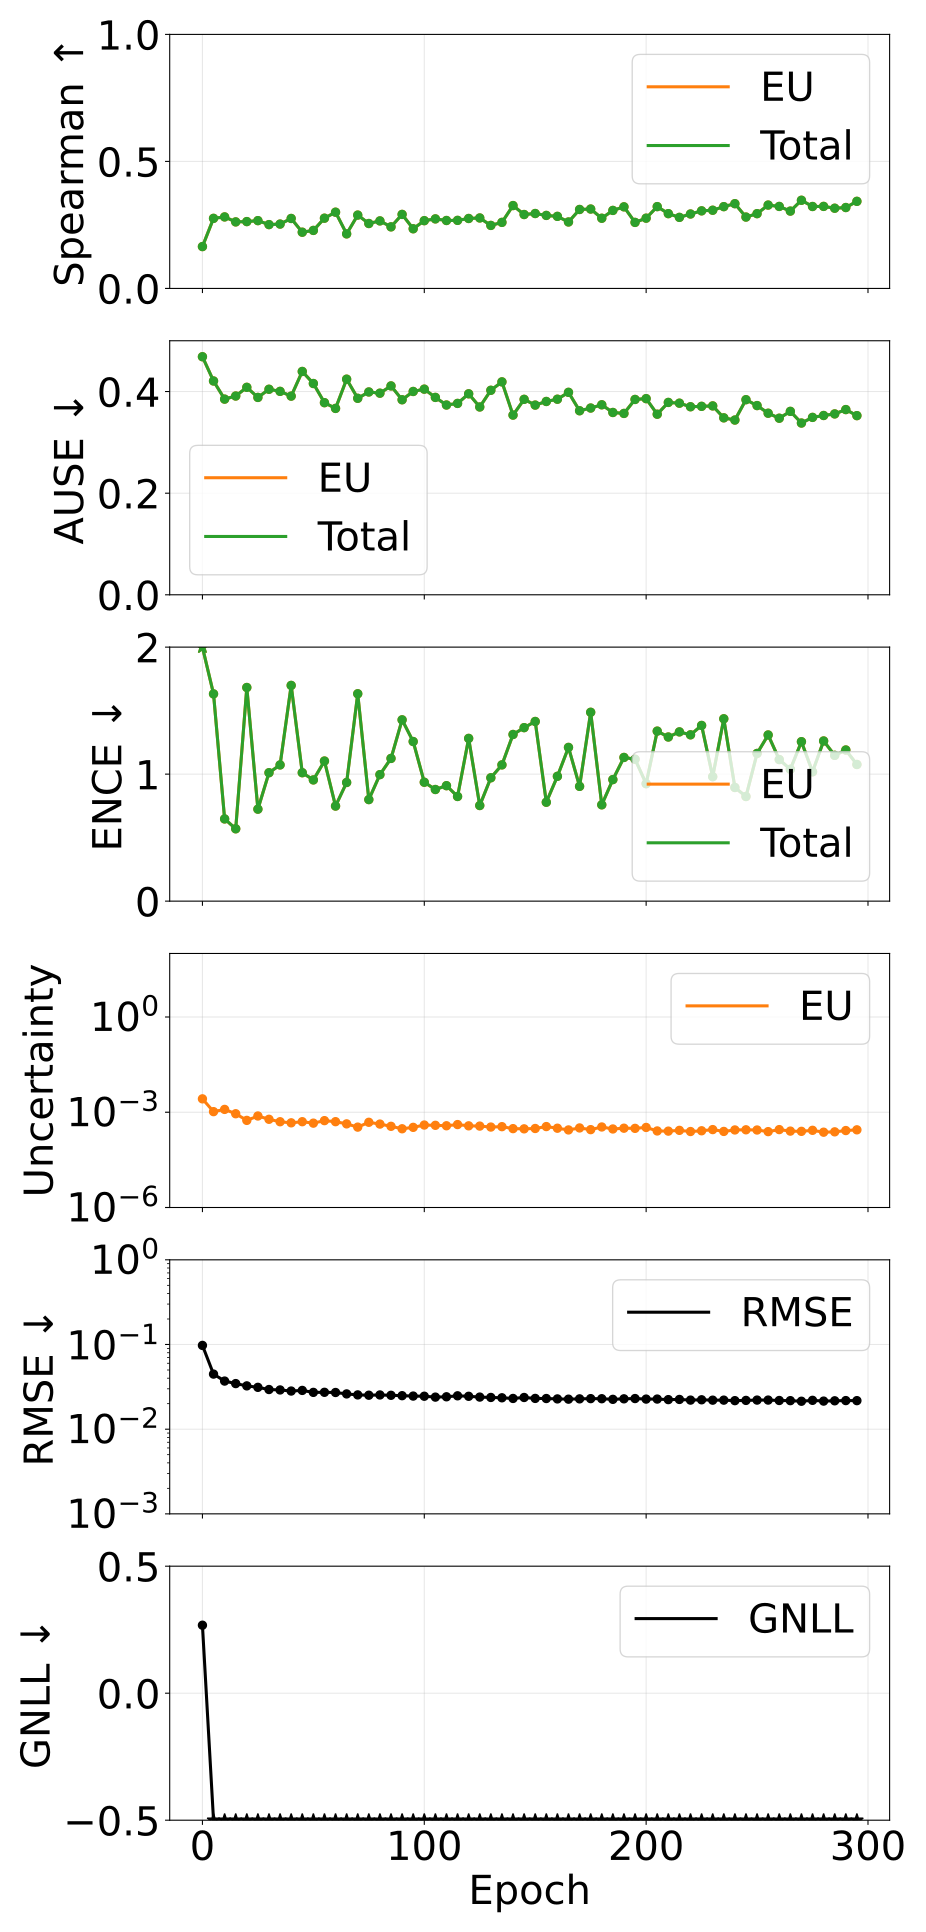

The file beside this chart, header and first rows:
epoch, pearson_aleatoric, pearson_epistemic, pearson_total, spearman_aleatoric, spearman_epistemic, spearman_total, ause_aleatoric, ause_epistemic, ause_total, ence_aleatoric, ence_epistemic, ence_total, magnitude_aleatoric, magnitude_epistemic, magnitude_total, rmse_e_atom, nll_energy
0, nan, 0.2865, 0.2865, nan, 0.1648, 0.1648, nan, 0.4685, 0.4685, nan, 3.914, 3.914, 0.0, 0.00264, 0.00264, 0.09757, 0.2676
5, nan, 0.1577, 0.1577, nan, 0.2759, 0.2759, nan, 0.4208, 0.4208, nan, 1.632, 1.632, 0.0, 0.001044, 0.001044, 0.04471, -1.378
10, nan, 0.0999, 0.0999, nan, 0.2815, 0.2815, nan, 0.3851, 0.3851, nan, 0.6473, 0.6473, 0.0, 0.001228, 0.001228, 0.03699, -1.887
15, nan, 0.1534, 0.1534, nan, 0.2619, 0.2619, nan, 0.3912, 0.3912, nan, 0.5697, 0.5697, 0.0, 0.0008968, 0.0008968, 0.03454, -1.98
20, nan, 0.1243, 0.1243, nan, 0.2632, 0.2632, nan, 0.4083, 0.4083, nan, 1.682, 1.682, 0.0, 0.0005539, 0.0005539, 0.03245, -1.694
25, nan, 0.1191, 0.1191, nan, 0.2669, 0.2669, nan, 0.3885, 0.3885, nan, 0.7242, 0.7242, 0.0, 0.0007618, 0.0007618, 0.0312, -2.054
30, nan, 0.1494, 0.1494, nan, 0.2513, 0.2513, nan, 0.4045, 0.4045, nan, 1.011, 1.011, 0.0, 0.0005995, 0.0005995, 0.0294, -1.993
35, nan, 0.2743, 0.2743, nan, 0.2533, 0.2533, nan, 0.4004, 0.4004, nan, 1.073, 1.073, 0.0, 0.000502, 0.000502, 0.02906, -2.026
40, nan, 0.1462, 0.1462, nan, 0.2754, 0.2754, nan, 0.391, 0.391, nan, 1.698, 1.698, 0.0, 0.000464, 0.000464, 0.0282, -1.852
45, nan, 0.2226, 0.2226, nan, 0.2213, 0.2213, nan, 0.4396, 0.4396, nan, 1.011, 1.011, 0.0, 0.0005033, 0.0005033, 0.02869, -2.033
50, nan, 0.1786, 0.1786, nan, 0.2284, 0.2284, nan, 0.4158, 0.4158, nan, 0.9545, 0.9545, 0.0, 0.0004532, 0.0004532, 0.0272, -2.126
55, nan, 0.2218, 0.2218, nan, 0.2765, 0.2765, nan, 0.3781, 0.3781, nan, 1.103, 1.103, 0.0, 0.0005439, 0.0005439, 0.02726, -2.098
60, nan, 0.2781, 0.2781, nan, 0.3001, 0.3001, nan, 0.3668, 0.3668, nan, 0.7487, 0.7487, 0.0, 0.0005043, 0.0005043, 0.02712, -2.213
65, nan, 0.2562, 0.2562, nan, 0.2148, 0.2148, nan, 0.4244, 0.4244, nan, 0.9342, 0.9342, 0.0, 0.0004301, 0.0004301, 0.02609, -2.175
70, nan, 0.1715, 0.1715, nan, 0.2887, 0.2887, nan, 0.3867, 0.3867, nan, 1.633, 1.633, 0.0, 0.0003398, 0.0003398, 0.0254, -2.005
75, nan, 0.263, 0.263, nan, 0.2556, 0.2556, nan, 0.3992, 0.3992, nan, 0.7996, 0.7996, 0.0, 0.0004824, 0.0004824, 0.02518, -2.219
80, nan, 0.244, 0.244, nan, 0.2658, 0.2658, nan, 0.3968, 0.3968, nan, 0.996, 0.996, 0.0, 0.0004237, 0.0004237, 0.02536, -2.165
85, nan, 0.1783, 0.1783, nan, 0.2424, 0.2424, nan, 0.4111, 0.4111, nan, 1.124, 1.124, 0.0, 0.0003605, 0.0003605, 0.02512, -2.157
90, nan, 0.28, 0.28, nan, 0.2914, 0.2914, nan, 0.3839, 0.3839, nan, 1.427, 1.427, 0.0, 0.0003015, 0.0003015, 0.02486, -2.109
95, nan, 0.3132, 0.3132, nan, 0.2349, 0.2349, nan, 0.4002, 0.4002, nan, 1.257, 1.257, 0.0, 0.0003341, 0.0003341, 0.02461, -2.156
100, nan, 0.2088, 0.2088, nan, 0.2668, 0.2668, nan, 0.4047, 0.4047, nan, 0.9361, 0.9361, 0.0, 0.0003952, 0.0003952, 0.0245, -2.212
105, nan, 0.2267, 0.2267, nan, 0.2738, 0.2738, nan, 0.3885, 0.3885, nan, 0.879, 0.879, 0.0, 0.0003873, 0.0003873, 0.02391, -2.274
110, nan, 0.2331, 0.2331, nan, 0.2674, 0.2674, nan, 0.3735, 0.3735, nan, 0.909, 0.909, 0.0, 0.000375, 0.000375, 0.02413, -2.275
115, nan, 0.2578, 0.2578, nan, 0.2679, 0.2679, nan, 0.3767, 0.3767, nan, 0.824, 0.824, 0.0, 0.0004089, 0.0004089, 0.02477, -2.303
120, nan, 0.2007, 0.2007, nan, 0.2754, 0.2754, nan, 0.3956, 0.3956, nan, 1.281, 1.281, 0.0, 0.000373, 0.000373, 0.02445, -2.132
125, nan, 0.2383, 0.2383, nan, 0.2774, 0.2774, nan, 0.3697, 0.3697, nan, 0.7529, 0.7529, 0.0, 0.0003661, 0.0003661, 0.02393, -2.357
130, nan, 0.2669, 0.2669, nan, 0.248, 0.248, nan, 0.4025, 0.4025, nan, 0.9712, 0.9712, 0.0, 0.0003415, 0.0003415, 0.02369, -2.279
135, nan, 0.2521, 0.2521, nan, 0.2601, 0.2601, nan, 0.4191, 0.4191, nan, 1.073, 1.073, 0.0, 0.0003512, 0.0003512, 0.02348, -2.2
140, nan, 0.3045, 0.3045, nan, 0.3262, 0.3262, nan, 0.3537, 0.3537, nan, 1.312, 1.312, 0.0, 0.0003044, 0.0003044, 0.02306, -2.228
145, nan, 0.1757, 0.1757, nan, 0.291, 0.291, nan, 0.3847, 0.3847, nan, 1.366, 1.366, 0.0, 0.0002999, 0.0002999, 0.02367, -2.17
150, nan, 0.1565, 0.1565, nan, 0.2949, 0.2949, nan, 0.3734, 0.3734, nan, 1.414, 1.414, 0.0, 0.0003077, 0.0003077, 0.02308, -2.172
155, nan, 0.3152, 0.3152, nan, 0.2874, 0.2874, nan, 0.3805, 0.3805, nan, 0.7787, 0.7787, 0.0, 0.0003536, 0.0003536, 0.02302, -2.377
160, nan, 0.2774, 0.2774, nan, 0.2837, 0.2837, nan, 0.3849, 0.3849, nan, 0.9828, 0.9828, 0.0, 0.0003139, 0.0003139, 0.02277, -2.298
165, nan, 0.2751, 0.2751, nan, 0.2616, 0.2616, nan, 0.3985, 0.3985, nan, 1.21, 1.21, 0.0, 0.0002772, 0.0002772, 0.02261, -2.269
170, nan, 0.2356, 0.2356, nan, 0.3108, 0.3108, nan, 0.3622, 0.3622, nan, 0.9037, 0.9037, 0.0, 0.0003202, 0.0003202, 0.0228, -2.361
175, nan, 0.26, 0.26, nan, 0.3125, 0.3125, nan, 0.3676, 0.3676, nan, 1.487, 1.487, 0.0, 0.000283, 0.000283, 0.02295, -2.156
180, nan, 0.291, 0.291, nan, 0.2763, 0.2763, nan, 0.374, 0.374, nan, 0.7584, 0.7584, 0.0, 0.0003435, 0.0003435, 0.02289, -2.396
185, nan, 0.2086, 0.2086, nan, 0.3071, 0.3071, nan, 0.3588, 0.3588, nan, 0.9571, 0.9571, 0.0, 0.0002971, 0.0002971, 0.02251, -2.371
190, nan, 0.3098, 0.3098, nan, 0.3212, 0.3212, nan, 0.357, 0.357, nan, 1.131, 1.131, 0.0, 0.0003142, 0.0003142, 0.02283, -2.299
195, nan, 0.2786, 0.2786, nan, 0.2599, 0.2599, nan, 0.3845, 0.3845, nan, 1.117, 1.117, 0.0, 0.0003107, 0.0003107, 0.023, -2.281
200, nan, 0.2271, 0.2271, nan, 0.2766, 0.2766, nan, 0.386, 0.386, nan, 0.9247, 0.9247, 0.0, 0.0003321, 0.0003321, 0.02266, -2.343
205, nan, 0.2572, 0.2572, nan, 0.3221, 0.3221, nan, 0.3554, 0.3554, nan, 1.339, 1.339, 0.0, 0.0002574, 0.0002574, 0.02268, -2.256
210, nan, 0.2506, 0.2506, nan, 0.2944, 0.2944, nan, 0.3786, 0.3786, nan, 1.292, 1.292, 0.0, 0.0002542, 0.0002542, 0.02234, -2.26
215, nan, 0.2421, 0.2421, nan, 0.2797, 0.2797, nan, 0.3771, 0.3771, nan, 1.333, 1.333, 0.0, 0.0002687, 0.0002687, 0.02244, -2.235
220, nan, 0.26, 0.26, nan, 0.293, 0.293, nan, 0.3701, 0.3701, nan, 1.309, 1.309, 0.0, 0.0002469, 0.0002469, 0.02205, -2.277
225, nan, 0.2753, 0.2753, nan, 0.3054, 0.3054, nan, 0.3709, 0.3709, nan, 1.383, 1.383, 0.0, 0.0002606, 0.0002606, 0.02224, -2.221
230, nan, 0.2804, 0.2804, nan, 0.3078, 0.3078, nan, 0.3718, 0.3718, nan, 0.9797, 0.9797, 0.0, 0.000284, 0.000284, 0.02201, -2.37
235, nan, 0.2423, 0.2423, nan, 0.322, 0.322, nan, 0.3483, 0.3483, nan, 1.436, 1.436, 0.0, 0.0002487, 0.0002487, 0.02203, -2.266
240, nan, 0.3027, 0.3027, nan, 0.3336, 0.3336, nan, 0.3439, 0.3439, nan, 0.8949, 0.8949, 0.0, 0.0002767, 0.0002767, 0.02172, -2.444
245, nan, 0.2437, 0.2437, nan, 0.281, 0.281, nan, 0.384, 0.384, nan, 0.8238, 0.8238, 0.0, 0.0002799, 0.0002799, 0.02186, -2.42
250, nan, 0.2672, 0.2672, nan, 0.2944, 0.2944, nan, 0.3724, 0.3724, nan, 1.163, 1.163, 0.0, 0.0002757, 0.0002757, 0.02206, -2.3
255, nan, 0.1818, 0.1818, nan, 0.3282, 0.3282, nan, 0.3574, 0.3574, nan, 1.308, 1.308, 0.0, 0.0002451, 0.0002451, 0.02206, -2.295
260, nan, 0.1844, 0.1844, nan, 0.3228, 0.3228, nan, 0.3475, 0.3475, nan, 1.115, 1.115, 0.0, 0.0002838, 0.0002838, 0.02182, -2.372
265, nan, 0.2618, 0.2618, nan, 0.3044, 0.3044, nan, 0.361, 0.361, nan, 1.038, 1.038, 0.0, 0.0002546, 0.0002546, 0.02172, -2.385
270, nan, 0.2808, 0.2808, nan, 0.3471, 0.3471, nan, 0.338, 0.338, nan, 1.255, 1.255, 0.0, 0.0002501, 0.0002501, 0.02137, -2.35
275, nan, 0.2305, 0.2305, nan, 0.3225, 0.3225, nan, 0.3492, 0.3492, nan, 1.018, 1.018, 0.0, 0.0002695, 0.0002695, 0.02191, -2.401
280, nan, 0.2592, 0.2592, nan, 0.3229, 0.3229, nan, 0.3529, 0.3529, nan, 1.261, 1.261, 0.0, 0.0002352, 0.0002352, 0.02146, -2.331
285, nan, 0.285, 0.285, nan, 0.3158, 0.3158, nan, 0.356, 0.356, nan, 1.148, 1.148, 0.0, 0.0002413, 0.0002413, 0.02163, -2.361
290, nan, 0.2648, 0.2648, nan, 0.3185, 0.3185, nan, 0.3645, 0.3645, nan, 1.19, 1.19, 0.0, 0.000265, 0.000265, 0.02176, -2.342
295, nan, 0.2034, 0.2034, nan, 0.3429, 0.3429, nan, 0.3526, 0.3526, nan, 1.076, 1.076, 0.0, 0.0002793, 0.0002793, 0.02172, -2.379
